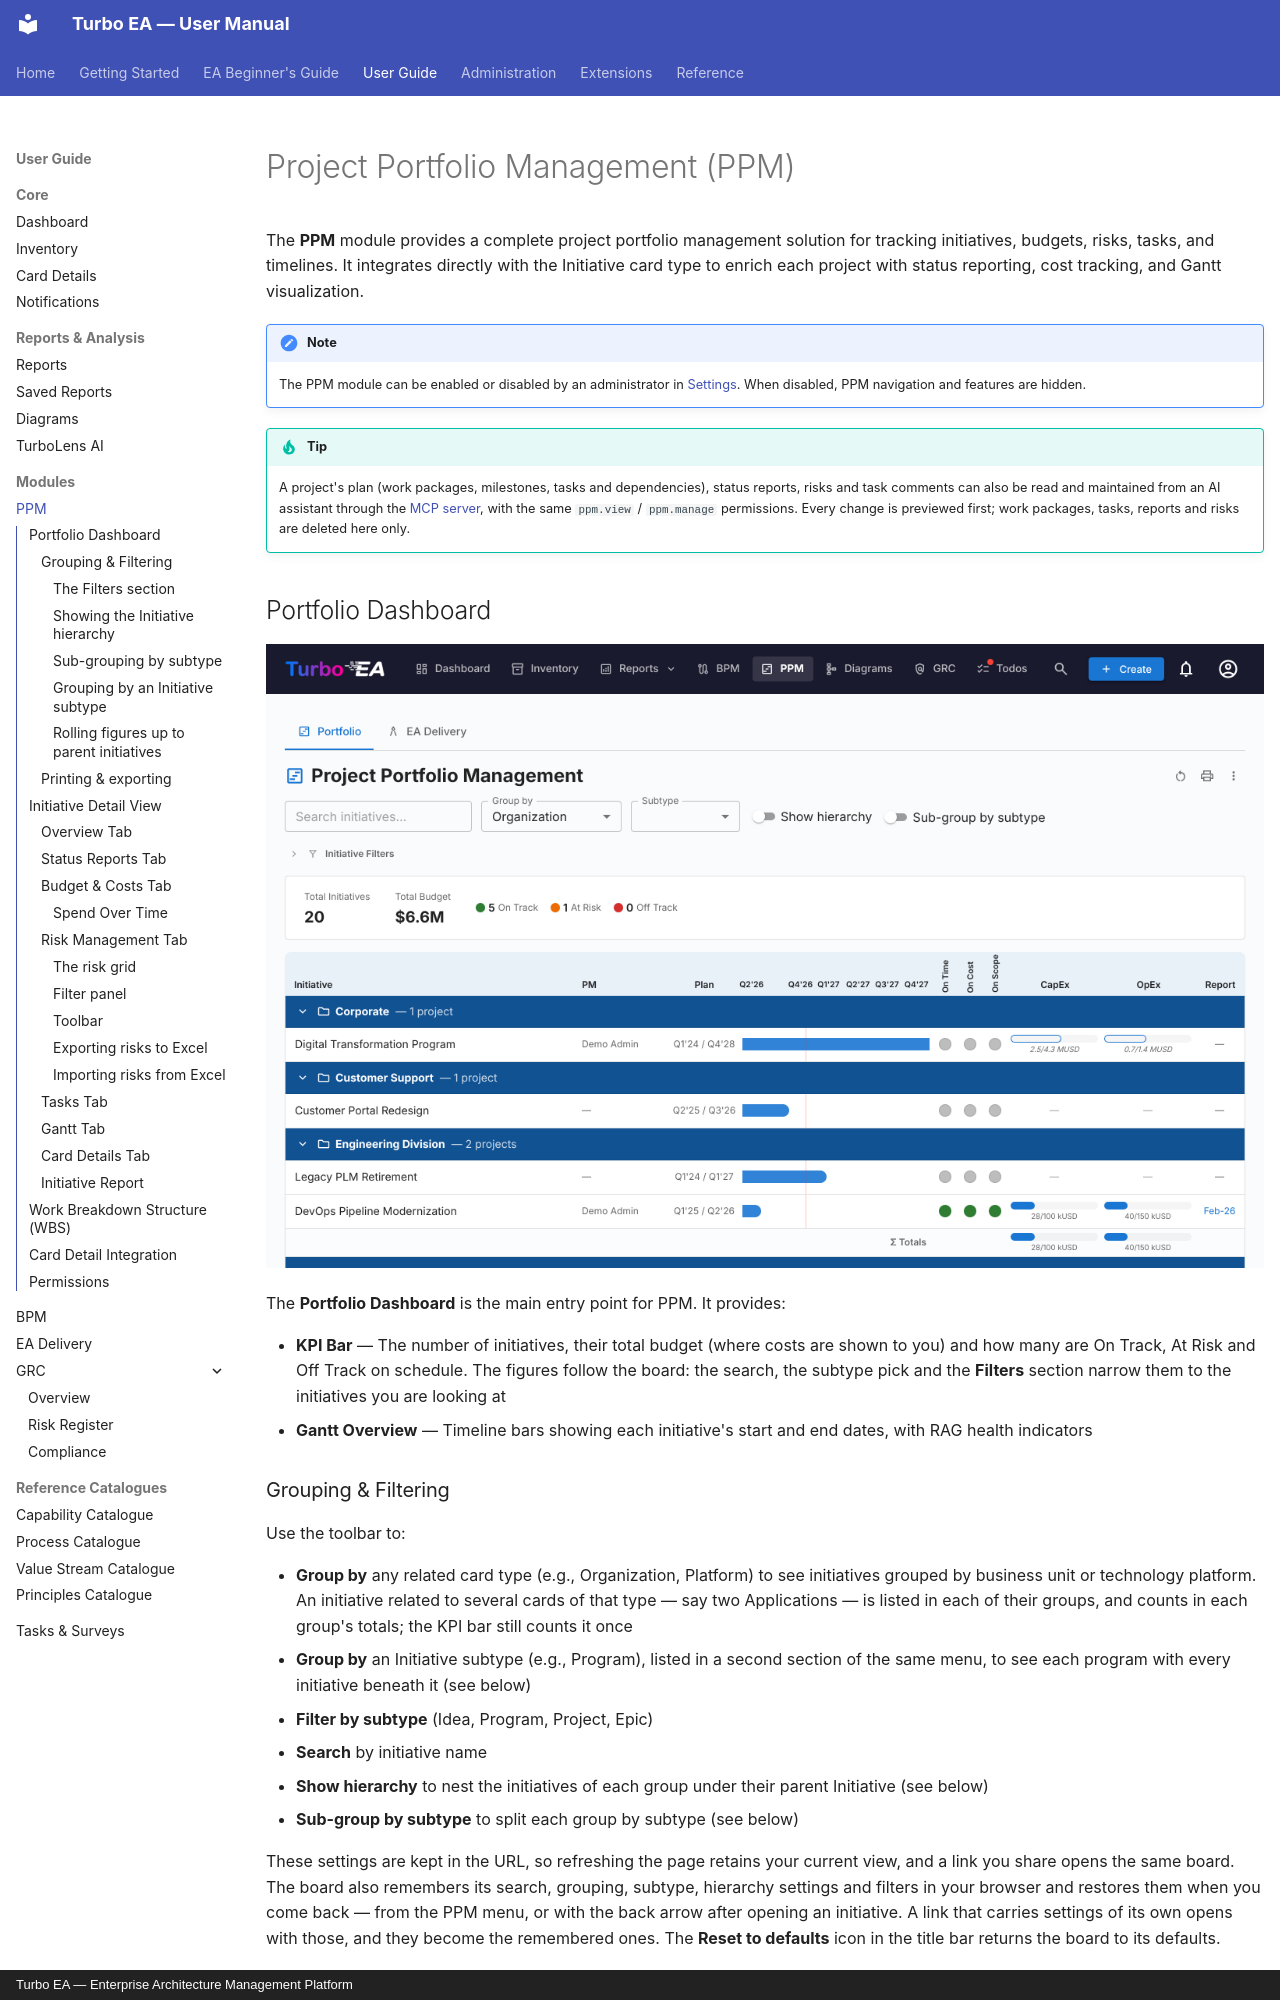

repository: vincentmakes/turbo-ea · page: guide/ppm/index.html · generator: mkdocs · copyright: Turbo EA — Enterprise Architecture Management Platform

# Project Portfolio Management (PPM)

The **PPM** module provides a complete project portfolio management solution for tracking initiatives, budgets, risks, tasks, and timelines. It integrates directly with the Initiative card type to enrich each project with status reporting, cost tracking, and Gantt visualization.

!!! note
    The PPM module can be enabled or disabled by an administrator in [Settings](../admin/settings.md). When disabled, PPM navigation and features are hidden.

!!! tip
    A project's plan (work packages, milestones, tasks and dependencies), status reports, risks and task comments can also be read and maintained from an AI assistant through the [MCP server](../admin/mcp.md#available-capabilities), with the same `ppm.view` / `ppm.manage` permissions. Every change is previewed first; work packages, tasks, reports and risks are deleted here only.

## Portfolio Dashboard

![PPM Portfolio Dashboard](../assets/img/en/40_ppm_portfolio.png)

The **Portfolio Dashboard** is the main entry point for PPM. It provides:

- **KPI Bar** — The number of initiatives, their total budget (where costs are shown to you) and how many are On Track, At Risk and Off Track on schedule. The figures follow the board: the search, the subtype pick and the **Filters** section narrow them to the initiatives you are looking at
- **Gantt Overview** — Timeline bars showing each initiative's start and end dates, with RAG health indicators

### Grouping & Filtering

Use the toolbar to:

- **Group by** any related card type (e.g., Organization, Platform) to see initiatives grouped by business unit or technology platform. An initiative related to several cards of that type — say two Applications — is listed in each of their groups, and counts in each group's totals; the KPI bar still counts it once
- **Group by** an Initiative subtype (e.g., Program), listed in a second section of the same menu, to see each program with every initiative beneath it (see below)
- **Filter by subtype** (Idea, Program, Project, Epic)
- **Search** by initiative name
- **Show hierarchy** to nest the initiatives of each group under their parent Initiative (see below)
- **Sub-group by subtype** to split each group by subtype (see below)

These settings are kept in the URL, so refreshing the page retains your current view, and a link you share opens the same board. The board also remembers its search, grouping, subtype, hierarchy settings and filters in your browser and restores them when you come back — from the PPM menu, or with the back arrow after opening an initiative. A link that carries settings of its own opens with those, and they become the remembered ones. The **Reset to defaults** icon in the title bar returns the board to its defaults.
